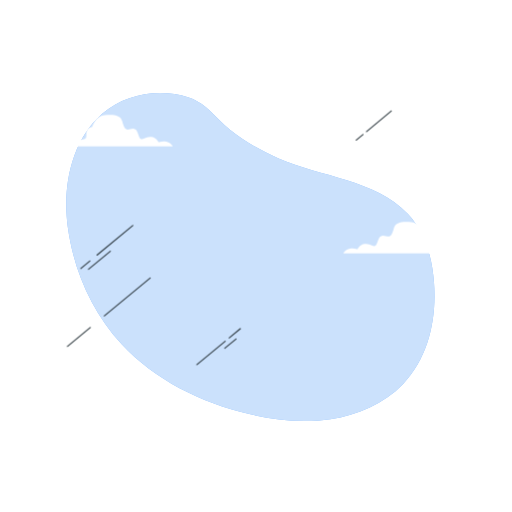
t = 0.00 s
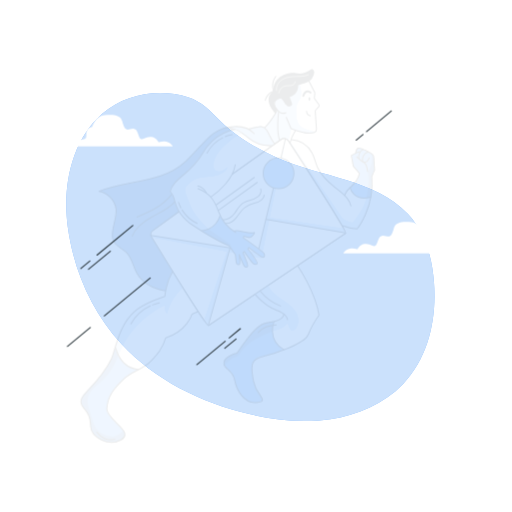
t = 0.13 s
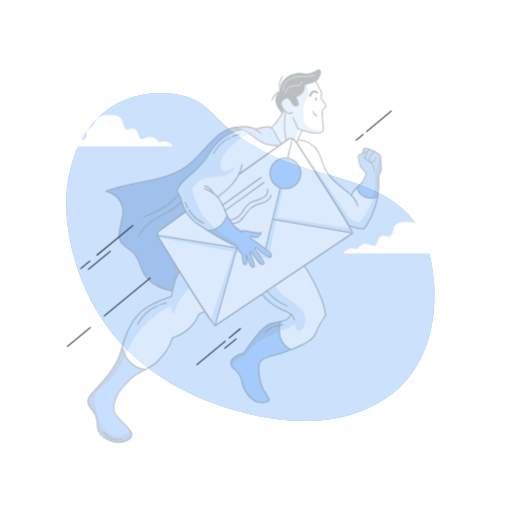
t = 0.25 s
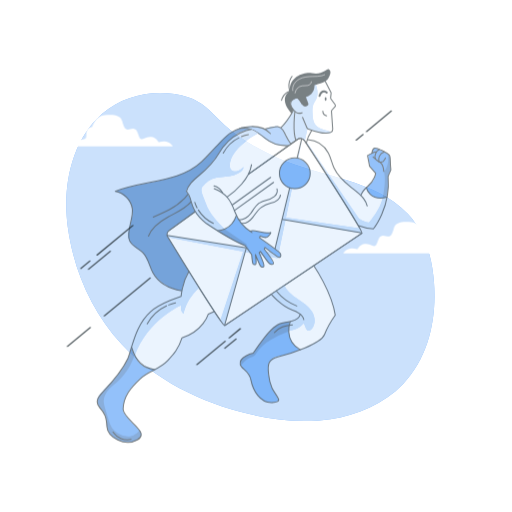
t = 0.38 s
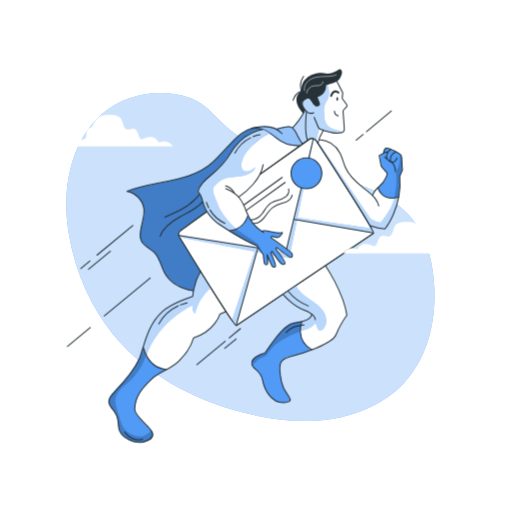
t = 0.50 s

The animated SVG that drew these frames (rendered in a browser with its animation timeline set to each time). Animation: 1 CSS @keyframes rule; one cycle of 0.50 s.

<svg class="animated" id="freepik_stories-envelope" xmlns="http://www.w3.org/2000/svg" viewBox="0 0 500 500" version="1.1" xmlns:xlink="http://www.w3.org/1999/xlink" xmlns:svgjs="http://svgjs.com/svgjs"><style>svg#freepik_stories-envelope:not(.animated) .animable {opacity: 0;}svg#freepik_stories-envelope.animated #freepik--Character--inject-331 {animation: 0.5s 1 forwards ease-in slideLeft;animation-delay: 0s;}            @keyframes slideLeft {                0% {                    opacity: 0;                    transform: translateX(-30px);                }                100% {                    opacity: 1;                    transform: translateX(0);                }            }        </style><g id="freepik--background-simple--inject-331" class="animable" style="transform-origin: 244.528px 251.025px;"><g id="freepik--background-simple--inject-331" class="animable" style="transform-origin: 244.528px 251.025px;"><path d="M214.89,117.92c-9.26-9.23-17.81-18.9-31.3-23.07-28-8.66-61.23-3.39-83.81,16.34C68.5,138.52,61.15,184.38,66.19,221.65c5.72,42.23,23.31,83,52.65,114.57,32.08,34.54,77.07,57,124.64,68.18,25.69,6,52.66,9,79.16,5s52.57-15.26,70.85-34.26c25.4-26.37,32.93-64.2,30.35-99.1-1.81-24.46-8.57-49.45-25.69-67.37-31.92-33.4-84.51-35.9-126.06-54-17-7.41-33.23-16.52-47.5-27.91A120.34,120.34,0,0,1,214.89,117.92Z" style="fill: #519BF7; transform-origin: 244.528px 251.025px;" id="eluvcg0o54d" class="animable"></path><g id="elqs4xtrhbss"><path d="M214.89,117.92c-9.26-9.23-17.81-18.9-31.3-23.07-28-8.66-61.23-3.39-83.81,16.34C68.5,138.52,61.15,184.38,66.19,221.65c5.72,42.23,23.31,83,52.65,114.57,32.08,34.54,77.07,57,124.64,68.18,25.69,6,52.66,9,79.16,5s52.57-15.26,70.85-34.26c25.4-26.37,32.93-64.2,30.35-99.1-1.81-24.46-8.57-49.45-25.69-67.37-31.92-33.4-84.51-35.9-126.06-54-17-7.41-33.23-16.52-47.5-27.91A120.34,120.34,0,0,1,214.89,117.92Z" style="fill: rgb(255, 255, 255); opacity: 0.7; transform-origin: 244.528px 251.025px;" class="animable" id="elf12peqrz2m"></path></g></g></g><g id="freepik--Character--inject-331" class="animable animator-active" style="transform-origin: 249.547px 249.775px;"><g id="freepik--character--inject-331" class="animable" style="transform-origin: 249.547px 249.775px;"><path d="M390.51,172.3l2.72-5.84s0-.17,0-.46h0s-.33-9.81-.76-12.85c-.32-2.28-1.3-2.6-1.78-2.61a8.61,8.61,0,0,0-2.24-1.36,59.11,59.11,0,0,0-6.88-3.59c-2.35-1.22-4.35-1.92-5.19-.59a12.38,12.38,0,0,0-.93,1.76c-.07.17-.13.33-.19.5l0,.1a10,10,0,0,0-.38,1.5l-3.4,2.47-1,.52,2,10.45,5.9,6.88s0,.28-.12.72a20.53,20.53,0,0,1-4.46,8.86,29,29,0,0,0-2.35,2.5c-.26.25-.51.5-.79.74-4.27,3.73-5.91,6.59-6.62,8.75l0,.14a92.66,92.66,0,0,0-9.44-7.85c-.72-.56-7.38-6.38-12.12-10.89l-3.63-5.94c1.17,2.15-.93-1.81-1.12-2.22-2.12-4.72-3-9.93-5.46-14.51-3.66-7-12.19-12.31-20.53-13.4l4-9-3.92-1.57a1.45,1.45,0,0,0,.38.22c.88.32,2.59.94,4.66,1.6,13.8,5.28,17.66,2,18,1.74a3.18,3.18,0,0,0,1.56-3l-1.2-17.41a1.56,1.56,0,0,1,.42-1.18l3-3.31a1.6,1.6,0,0,0,.12-2l-4.09-5.75a1.57,1.57,0,0,1-.29-1.09l.46-4.32a1.49,1.49,0,0,0-.17-.9l-5.61-10.83a7.64,7.64,0,0,0,2.77-2.39c3.07-5,3-8.09.85-9.26s-6.26,6-16.6,3.74C310.9,70.31,300,80.51,296,88.57l4.25-9.79c-4.29,5.66-6.68,7.39-5.79,10-.09.06-.25.16-.45.31-3.69,2.93-4,5.87-4,5.87-1,3.5.38,8.74,6.29,15.58l-10.47,14a6.51,6.51,0,0,0-2.64-1c-4.29-.7-10.55,1.52-12.45,2.25-1.08-.28-2.12-.53-3.11-.74a28,28,0,0,0-9-1.56,31.12,31.12,0,0,0-9.54.49,33.94,33.94,0,0,0-5.27,1.93,26.21,26.21,0,0,0-4.46,2.24,34,34,0,0,0-4.24,2.74,56.12,56.12,0,0,0-11,10.2L220.84,145q-1.8,1.89-3.57,3.8A164.69,164.69,0,0,1,200.2,164a81.59,81.59,0,0,1-18.54,8.35c-4.5,1.44-9.21,2.68-13.91,3.8-5,1.08-10.1,2-15.19,3-2.6.44-5.25,1-7.82,1.62-2.79.61-5.57,1.27-8.33,2a59.77,59.77,0,0,0-9.63,2.95c-.9.32-1.8.66-2.69,1,.62.13,1.23.28,1.83.46a31.37,31.37,0,0,1,9.48,6.13,24.4,24.4,0,0,1,5.49,13.27c-.08,4.3-1.51,9.21-2.61,14-1.54,5.13-2.79,9.59-.78,13.51a10.52,10.52,0,0,0,2,3.27,19.78,19.78,0,0,0,4.06,3.71c2.79,2.18,6,4.32,8.48,6.86a59.84,59.84,0,0,1,4.72,9,37.79,37.79,0,0,0,2.54,6.24c.44,1,.9,2,1.42,2.95a10.93,10.93,0,0,0,.94,1.58,32.67,32.67,0,0,0,12.41,11.28,32.16,32.16,0,0,0,15.08,4.9h0a52.52,52.52,0,0,0-.77,5.45A60,60,0,0,0,178,293.3c-6.35,2.65-14.16,6.46-19.13,10.88A49.39,49.39,0,0,0,149,316.4,74.47,74.47,0,0,0,141.81,333c-.76,2.29-1.45,4.56-2.12,6.76l-.06-.14c0,.26-.09.52-.13.78-.82,2.73-1.61,5.36-2.43,7.8-3.26,7.53-8.66,15-11.3,18.94h0c-1.38,1.77-2.82,3.5-4.3,5.21-3.2,3.53-7.25,7.67-10.36,11.32a29.06,29.06,0,0,0-2.74,3.44,16,16,0,0,0-1.71,2.84c-2.37,5.52,2.86,9.36,6.55,14.07,0,0,.06.1.1.15a23.62,23.62,0,0,1,2.22,7.82,27.94,27.94,0,0,0,.67,7.31,12.36,12.36,0,0,0,3.14,5,22,22,0,0,0,6.38,5,28.11,28.11,0,0,0,3.73,1.9c3.74,1.49,16.09,1.4,18.85-3.39a9.73,9.73,0,0,0,.46-.91,4.29,4.29,0,0,0,.59-1.92,5.64,5.64,0,0,0-1.86-5c-.08.1.34.36.26.47-4.38-6.54-16.13-14.12-16-20.77.19-12.65,7.85-21.39,16.59-29.58,8.5-8,18.89-9.34,26.79-17.76,5.1-5.43,10.68-11,14.14-22.34,20.59-6.28,25.71-23.22,25.71-23.22,2.12-.86,3.86-1.69,5.82-2.56,5.64,8.53,9.68,14.15,10.27,13.78l45.36-30.51c1,1.19,10,11.8,18.67,14.63l.25.09,9.11,4.57c-1.56,5.54-9.24,7.13-9.24,7.13l0,.09-.69.14c-1.62-.06-10.67,0-18.49,8.47-3.71,3.6-8.6,10.13-12.24,15.22-3,4.18-5.06,7.21-5.06,7.21a31.21,31.21,0,0,0-4,1.24c-8.43,3.05-9.16,6.66-8.68,8.74a6,6,0,0,0,.11,1A6.36,6.36,0,0,0,248,359a17.55,17.55,0,0,0,2.94,2.74,19.86,19.86,0,0,1,3.95,4.79,54,54,0,0,1,2.39,8.34c1.29,5.51,7.77,17.76,16.78,18.29a19.67,19.67,0,0,0,6.45-.48c1.48-.28,2.93-.78,3.08-2a1.87,1.87,0,0,0,.12-.31s-.06-.09-.15-.26a3.43,3.43,0,0,0-.28-.86,58.3,58.3,0,0,0-4.1-6.63,52.54,52.54,0,0,1-5.13-15.13c-.05-.34-.09-.67-.13-1-.18-1.53-.42-3.23-.53-4.94,0-.18,0-.36,0-.53a15.87,15.87,0,0,1,1.46-7.52c1.71-2.76,4.85-4.25,7.94-5,2.17-.52,4.87-1.25,7.87-2.14a75.32,75.32,0,0,0,10.86-3.55c12.08-4.34,24.61-10.23,26.85-16,3.55-9.13,10.53-19,10.53-19C335.41,285,318,259.56,318,259.56l46.9-31.74c.42-.26-1.26-3.56-4.27-8.76l.82,1.3v0h0c3.08,1.76,8.69,2.55,12,2.88l.73.07a10.14,10.14,0,0,0,1.56.06c3.58-3.16,6.77-9.14,8.91-15a77.48,77.48,0,0,0,5.63-21.7,48,48,0,0,0,.39-10.65C390.68,174.8,390.62,173.56,390.51,172.3Zm-95.38-59.7c.38-.62.74-1.19,1.06-1.72l0,0,.11-.26c1.07-1.76,1.7-2.91,1.7-2.91l-.4-.09.13-.3.27.39A25.28,25.28,0,0,1,295.13,112.6Z" style="fill: rgb(255, 255, 255); transform-origin: 249.648px 249.775px;" id="elui0xd2lhxsd" class="animable"></path><path d="M369.23,184s3.7,12.27,19.41,8.84c0,0,3.23-8,1.52-20.18l2.87-6.18s-.85-9.67-.71-11.11.17-4.44-4.35-6.29-10.23-6.59-11.82-4.06-1.39,3.75-1.39,3.75l-4,2.94,1.5,10.6,5.91,6.89s-.78,6.26-3.93,9A26.49,26.49,0,0,0,369.23,184Z" style="fill: #519BF7; transform-origin: 381.13px 168.869px;" id="elczbujyah6rj" class="animable"></path><g id="eleawptz7dqcs"><path d="M385,193.56s3.76-16.31,1.3-25.9c0,0,5.51-5.1,3.93-17.11,0,0,1.61-.45,2,2.59S393,166,393,166l-2.68,6.18s-.2,14.1-1.08,19.68C389.23,191.86,389,193.09,385,193.56Z" style="opacity: 0.2; transform-origin: 389px 172.043px;" class="animable" id="elppdmmcqtg3"></path></g><path d="M310.82,138.91l50.62,74s3,3.07,10.29,4.45c0,0,10.78-12,13.24-23.79l4-.8s-4.64,23.28-13,30.72c0,0-10.09-.51-14.59-3.1l-50.93-80.59Z" style="fill: #519BF7; transform-origin: 349.71px 181.2px;" id="elpqfqplzlm7h" class="animable"></path><g id="elczfeyqil7u"><path d="M310.82,138.91l50.62,74s3,3.07,10.29,4.45c0,0,10.78-12,13.24-23.79l4-.8s-4.64,23.28-13,30.72c0,0-10.09-.51-14.59-3.1l-50.93-80.59Z" style="fill: rgb(255, 255, 255); opacity: 0.6; transform-origin: 349.71px 181.2px;" class="animable" id="elomjbysd11qs"></path></g><path d="M311.73,136.33A24.91,24.91,0,0,1,332,149.47c2.4,4.58,3.33,9.79,5.46,14.51,3.52,7.81,10.1,13.8,16.87,19.06,4.26,3.3,8.73,6.47,12,10.76a20.79,20.79,0,0,1,3.59,7.27" style="fill: none; stroke: rgb(38, 50, 56); stroke-linecap: round; stroke-linejoin: round; transform-origin: 340.825px 168.7px;" id="els7iifkrrg9" class="animable"></path><path d="M363.78,190.74c.72-2.16,2.35-5,6.62-8.74,7.16-6.25,7.73-12.82,7.73-12.82l-5.91-6.89-2-10.44,4.32-2.22s.25-3.78,2.4-4.94,12.3,4.88,14.53,6.6c1.44,1.12.58,6.58,1.54,14.71-1.55,3.51-2.68,6.18-2.68,6.18,2.59,30.86-14.42,51.3-14.42,51.3a48.32,48.32,0,0,1-14.6-3.1" style="fill: none; stroke: rgb(38, 50, 56); stroke-linecap: round; stroke-linejoin: round; transform-origin: 377.16px 184.012px;" id="elozi11ze03j" class="animable"></path><path d="M375.64,153.2l3.12,2.8a9.33,9.33,0,0,0,1.45,1.14,5.45,5.45,0,0,0,2.67,1.1,6,6,0,0,0,2.38-.37c.69-.3,2.21-3,2.41-3.68" style="fill: none; stroke: rgb(38, 50, 56); stroke-linecap: round; stroke-linejoin: round; transform-origin: 381.655px 155.723px;" id="elvprsvouzmng" class="animable"></path><path d="M369.08,183.29s3.21,13.73,20.19,9.24" style="fill: none; stroke: rgb(38, 50, 56); stroke-linecap: round; stroke-linejoin: round; transform-origin: 379.175px 188.361px;" id="eluit32ded3yd" class="animable"></path><path d="M381.84,145.93a6.27,6.27,0,0,0-3.68,3.82,6.84,6.84,0,0,0-.12,5.55" style="fill: none; stroke: rgb(38, 50, 56); stroke-linecap: round; stroke-linejoin: round; transform-origin: 379.675px 150.615px;" id="elm4bcbqc9sxk" class="animable"></path><path d="M386.58,148.24a7.6,7.6,0,0,0-4.8,4.32,7.86,7.86,0,0,0-.43,5.15" style="fill: none; stroke: rgb(38, 50, 56); stroke-linecap: round; stroke-linejoin: round; transform-origin: 383.841px 152.975px;" id="eluke4lii298" class="animable"></path><path d="M380.68,157.46a12.79,12.79,0,0,1,3,2.26c1.84,2.05,2.19,5,2.46,7.72" style="fill: none; stroke: rgb(38, 50, 56); stroke-linecap: round; stroke-linejoin: round; transform-origin: 383.41px 162.45px;" id="el9x65hllaik8" class="animable"></path><path d="M374.52,149.63s3.25-2,3.8-.92" style="fill: none; stroke: rgb(38, 50, 56); stroke-linecap: round; stroke-linejoin: round; transform-origin: 376.42px 149.01px;" id="elitk3fcltasd" class="animable"></path><path d="M161.81,361.31s-19.13-4.95-21.92-21.48a91.47,91.47,0,0,1-11.08,22.69c-7.47,10.75-22.28,23.08-22.34,27.39s.83,6.95,4.71,10.57,4.3,13.18,4.45,15.43a16.79,16.79,0,0,0,7.13,11.73c5.56,4,14.53,5.65,21.13,2.94s6.11-7.77,3.9-10.24-15.51-14.67-16-18.8.94-12.54,5.35-19.22S152.4,365.41,161.81,361.31Z" style="fill: #519BF7; transform-origin: 134.139px 385.871px;" id="elthq2rmjlc3" class="animable"></path><path d="M315.69,127.27s-4.09,6.69-5.32,12.52" style="fill: none; stroke: rgb(38, 50, 56); stroke-linecap: round; stroke-linejoin: round; transform-origin: 313.03px 133.53px;" id="elec330kikr87" class="animable"></path><path d="M319.56,82.22c1.44,4.11,2.59,8.64,1.17,12.75-.87,2.53-2.64,4.66-3.54,7.17-1,2.73-.87,5.73-.75,8.63.17,3.92.44,8.12,2.86,11.2,3.53,4.5,10.08,4.85,15.36,7.07,0,0-3.55,3.85-18.11-1.74l-5-1.81-2.65,12.12s-1.56-2.62-4-2.22-8.92,5.23-8.92,5.23-3.72-3.68-4.55-6.16-3.1-8.42-5.74-9.79c0,0,11-13.32,12.22-16.93,0,0-6.24-8.22.92-11.45s11.09,5,11.09,5L307.4,90.62,317,82.5Z" style="fill: #519BF7; transform-origin: 310.175px 111.42px;" id="elwsf5q7glo8" class="animable"></path><g id="elws85new92dq"><path d="M319.56,82.22c1.44,4.11,2.59,8.64,1.17,12.75-.87,2.53-2.64,4.66-3.54,7.17-1,2.73-.87,5.73-.75,8.63.17,3.92.44,8.12,2.86,11.2,3.53,4.5,10.08,4.85,15.36,7.07,0,0-3.55,3.85-18.11-1.74l-5-1.81-2.65,12.12s-1.56-2.62-4-2.22-8.92,5.23-8.92,5.23-3.72-3.68-4.55-6.16-3.1-8.42-5.74-9.79c0,0,11-13.32,12.22-16.93,0,0-6.24-8.22.92-11.45s11.09,5,11.09,5L307.4,90.62,317,82.5Z" style="fill: rgb(255, 255, 255); opacity: 0.6; transform-origin: 310.175px 111.42px;" class="animable" id="elymht0v4k5i"></path></g><path d="M328.59,78.81l5.88,11.36a1.52,1.52,0,0,1,.17.89l-.46,4.33a1.59,1.59,0,0,0,.28,1.08l4.1,5.76a1.58,1.58,0,0,1-.13,2l-3,3.3a1.6,1.6,0,0,0-.41,1.18l1.2,17.41a3.17,3.17,0,0,1-2,3.17,14.15,14.15,0,0,1-4.49.75c-5.23.18-15.13-3.34-17.73-4.3a1.57,1.57,0,0,1-.91-.86l-4.33-10.24" style="fill: none; stroke: rgb(38, 50, 56); stroke-linecap: round; stroke-linejoin: round; transform-origin: 322.808px 104.428px;" id="elwtj2nou5aqq" class="animable"></path><path d="M306.26,101.54s-3-6.72-5.57-6-5.64,3-5.57,6.06,4.77,8.38,6.77,8.85a9.35,9.35,0,0,0,4.41-.34" style="fill: none; stroke: rgb(38, 50, 56); stroke-linecap: round; stroke-linejoin: round; transform-origin: 300.709px 103.029px;" id="elki3ktbo38zk" class="animable"></path><path d="M330.18,96.65c0,1-.41,1.8-.89,1.79s-.86-.82-.84-1.81.41-1.8.89-1.79S330.2,95.66,330.18,96.65Z" style="fill: rgb(38, 50, 56); transform-origin: 329.315px 96.64px;" id="elkvun6q34ya9" class="animable"></path><path d="M326.58,108.54a4.65,4.65,0,0,0,3.69,4.52" style="fill: none; stroke: rgb(38, 50, 56); stroke-linecap: round; stroke-linejoin: round; transform-origin: 328.425px 110.8px;" id="el6p50ba8iwpp" class="animable"></path><path d="M330.42,90.36s-4.47-3.89-7.08,3.27" style="fill: none; stroke: rgb(38, 50, 56); stroke-linecap: round; stroke-linejoin: round; stroke-width: 2px; transform-origin: 326.88px 91.4676px;" id="eli1v7kpshr1a" class="animable"></path><path d="M297.06,107.57l.78.17s-6.09,11.07-12.22,16.93" style="fill: none; stroke: rgb(38, 50, 56); stroke-linecap: round; stroke-linejoin: round; transform-origin: 291.73px 116.12px;" id="elf68o0bfa9aj" class="animable"></path><path d="M299.28,109s-2.5,19.1,1,27.9" style="fill: none; stroke: rgb(38, 50, 56); stroke-linecap: round; stroke-linejoin: round; transform-origin: 299.347px 122.95px;" id="el09n4h6yjqq4v" class="animable"></path><path d="M294.85,90.29s-4.12-8.08,1.66-15.69" style="fill: none; stroke: rgb(38, 50, 56); stroke-linecap: round; stroke-linejoin: round; transform-origin: 294.968px 82.445px;" id="ely1hfn6mffn" class="animable"></path><path d="M296.44,88.9c-7.85-.43-10.19,9-10.19,9" style="fill: none; stroke: rgb(38, 50, 56); stroke-linecap: round; stroke-linejoin: round; transform-origin: 291.345px 93.3929px;" id="elaz3d2fqkxh" class="animable"></path><path d="M332.48,67.69c-2.12-1.18-6.26,6-16.6,3.74-6.59-1.42-22.43,2.93-21.51,17.35,0,0-12.09,7,1.66,22.13l1.77-4.11s-5.73-6.14-.78-9.25c4.38-2.74,4.94-2.41,9.11,4.22,0,0,1.4,2.9,4.12,2.08s2.6-1.95,1.5-4.68c-.41-1-1.09-2.7-1.65-4.56,2.48-.71,8.44-3.27,8.36-11.49V83c5.27-1.46,11.35-3.18,13.17-6.1C334.7,72,334.6,68.86,332.48,67.69Z" style="fill: rgb(38, 50, 56); transform-origin: 311.734px 89.234px;" id="elnl3y6teyqxp" class="animable"></path><path d="M297.18,88.4c-.76-4.49,2.33-8.94,6.32-11.12s8.71-2.54,13.26-2.62a39,39,0,0,0,8.65-.7,14.22,14.22,0,0,0,2.89-1" style="fill: none; stroke: rgb(255, 255, 255); stroke-linecap: round; stroke-linejoin: round; stroke-width: 0.5px; transform-origin: 312.682px 80.68px;" id="elk4fflja4s7" class="animable"></path><path d="M299.42,90.82a8.67,8.67,0,0,1,6.93-7c1.81-.3,3.69,0,5.49-.38s3.64-1.76,3.56-3.6" style="fill: none; stroke: rgb(255, 255, 255); stroke-linecap: round; stroke-linejoin: round; stroke-width: 0.5px; transform-origin: 307.411px 85.33px;" id="eln6jkl3c82q" class="animable"></path><path d="M253.93,170.2l47.88-34.09a4.89,4.89,0,0,1,7.05,1.5s58.13,88.81,55.88,90.21L230.85,317.89c-2.29,1.44-55.68-86.24-55.68-86.24a4.91,4.91,0,0,1,1.31-6.6l25.36-18.37" style="fill: none; stroke: rgb(38, 50, 56); stroke-linecap: round; stroke-linejoin: round; transform-origin: 269.613px 226.555px;" id="el64pvtxmurha" class="animable"></path><path d="M288.93,278.4c2.38,5.79,7.59,9.86,12.75,13.4s10.64,7,14.07,12.22,4.13,12.88-.24,17.35a3.82,3.82,0,0,1-3.27,1.41c-2.84-.56-2.34-5.2-4.65-6.94-3.49,4.94-10.7,6.84-14.74,7.41l2.15-9.44s5.29-.59,9.25-6.25c0,0-.16-2.54-9.37-5.54s-18.77-14.75-18.77-14.75Z" style="fill: #519BF7; transform-origin: 297.334px 300.825px;" id="eliph2n79557b" class="animable"></path><g id="el2q3n58th4c4"><path d="M288.93,278.4c2.38,5.79,7.59,9.86,12.75,13.4s10.64,7,14.07,12.22,4.13,12.88-.24,17.35a3.82,3.82,0,0,1-3.27,1.41c-2.84-.56-2.34-5.2-4.65-6.94-3.49,4.94-10.7,6.84-14.74,7.41l2.15-9.44s5.29-.59,9.25-6.25c0,0-.16-2.54-9.37-5.54s-18.77-14.75-18.77-14.75Z" style="fill: rgb(255, 255, 255); opacity: 0.6; transform-origin: 297.334px 300.825px;" class="animable" id="elorxwrbkexcm"></path></g><path d="M304.09,341.45s-14.75-7.68-9.55-27.4c0,0-10.12-.91-18.74,8.46s-17.3,22.43-17.3,22.43-12.76,3.86-12.63,8.76,3.81,7.12,6.33,9.12,3.62,6.52,4.91,12,7.77,17.76,16.78,18.29,9.64-2.79,9.64-2.79-1.91-3.37-4.39-7.52-5.86-14-5.94-21.85,3.11-11.32,8.62-12.61S297.37,345.07,304.09,341.45Z" style="fill: #519BF7; transform-origin: 274.98px 353.597px;" id="el96iuwjsj6z" class="animable"></path><path d="M276.64,287.61c-1.55-1.56,9.1,11.22,20.31,15.15,11,3.87,11,9.36,11,9.36" style="fill: none; stroke: rgb(38, 50, 56); stroke-linecap: round; stroke-linejoin: round; transform-origin: 292.22px 299.799px;" id="el7i21mp5vi9b" class="animable"></path><path d="M317.84,259.56s17.37,25.42,20.87,48.23c0,0-7,9.88-10.54,19S295,345.46,282.6,348.47c-3.36.81-6.8,2.48-8.37,5.73-1.75,3.62-.93,8.42-.49,12.26a42.7,42.7,0,0,0,3.13,12.32c1.66,3.75,4.5,6.78,6.24,10.44,1.42,3-2.24,3.4-4.48,3.7C264.86,394.79,258,379.75,256.35,371s-9.55-10.82-10.41-15.09c-1.59-7.88,12.56-11,12.56-11-.27.57,10.51-15.84,17.3-22.43,2.62-2.56,5.46-5.06,9-6.42s7.59-1.5,11.35-2.45,7.6-3.2,8.37-6.76" style="fill: none; stroke: rgb(38, 50, 56); stroke-linecap: round; stroke-linejoin: round; transform-origin: 292.263px 326.32px;" id="eld2uj30xsmwa" class="animable"></path><path d="M294.73,314.17s-7.08,17.93,9.79,27.39" style="fill: none; stroke: rgb(38, 50, 56); stroke-linecap: round; stroke-linejoin: round; transform-origin: 298.888px 327.865px;" id="el0uowqz9r64r" class="animable"></path><path d="M281.28,284.31a48.19,48.19,0,0,0,19.87,14.52" style="fill: none; stroke: rgb(38, 50, 56); stroke-linecap: round; stroke-linejoin: round; transform-origin: 291.215px 291.57px;" id="elx611omvurgl" class="animable"></path><path d="M296.91,317.16a34.82,34.82,0,0,0-9.64,2,18.74,18.74,0,0,0-8,5.62" style="fill: none; stroke: rgb(38, 50, 56); stroke-linecap: round; stroke-linejoin: round; transform-origin: 288.09px 320.97px;" id="eln9xwhzngqw" class="animable"></path><g id="elazl71knektn"><path d="M293.17,323.63a118,118,0,0,0-17.55,8.25A42.46,42.46,0,0,0,261.57,345a11.4,11.4,0,0,1-1.41,1.95c-1.33,1.33-3.29,1.73-5.05,2.4-3.88,1.48-8.58,7.63-8.5,7.24,0,0-5.76-7,11.89-11.69,0,0,9.06-13.23,15.14-19.92s9.51-9.78,20.59-10.91Z" style="opacity: 0.2; transform-origin: 269.971px 335.339px;" class="animable" id="eli75rme9ox7"></path></g><path d="M294,141.7l1.22-1.09a56.34,56.34,0,0,1-4.34-7.33c-1.32-3-2.75-8.87-7.86-9.7s-13,2.48-13,2.48-11.29-4.26-21.07-2c0,0-13.54,3.29-25,17.11s-20.48,24.17-42.45,31.21-48.71,9.42-56.87,14.43c0,0,15.22,5.17,16.16,17.68s-7.34,22.12-3.45,29.68,11.1,9.16,14.28,13.46,7.12,14.6,8.95,18.63S174.2,282.59,189,284c0,0,2.91-13.4,6.62-19l-20.42-33.37s-2.42-3.73,1.63-7,25-17.93,25-17.93-3.43-6.35-4.1-11.48a14.49,14.49,0,0,0-4.38-8.34s2.37-7.31,7.93-11.6,16.08-14.37,20.68-20.92,14.88-25.76,33.78-28.09a30.46,30.46,0,0,1,10.16,5.9C271.08,136.6,281.09,144.25,294,141.7Z" style="fill: #519BF7; transform-origin: 209.925px 203.699px;" id="el7glr77w2r8" class="animable"></path><g id="elswzte75ybts"><path d="M189,284s-12.6,0-23.33-11.72-8-17.61-12.82-23.24-13.44-9.14-15.51-14.89,2.67-19.88,3.36-24.81-2.5-19.14-16.07-22.55c0,0,15.88-5.84,29.7-7.9s33.24-7.31,42.17-12.53,24.09-20.81,27-24.17,13.68-14.83,22-16.76c6.7-1.55,10.31.84,10.31.84s-16,3.4-24.52,14.08c-6.85,8.54-8.24,15.17-17.43,23.88s-17.29,12.84-20.51,21.84c0,0,3.35,4.88,3.85,7.93s4.7,12.7,4.7,12.7l-25.36,18.37s-4,2.25-1.18,7.23,20.37,33,20.37,33S188.68,279.08,189,284Z" style="opacity: 0.2; transform-origin: 190.22px 204.454px;" class="animable" id="eluq7myruo4d"></path></g><g id="el5e74u7k9ax"><path d="M271,125.94s10.51-3.56,13.85-1.56,10.38,16.82,10.38,16.82l-1.89,1.57s-14.69-1.37-19.95-5.18-12-11.88-24.09-12.77C249.32,124.82,256.1,122,271,125.94Z" style="fill: rgb(255, 255, 255); opacity: 0.38; transform-origin: 272.265px 133.27px;" class="animable" id="el1dawj55095u"></path></g><path d="M247.81,124.72c-13.23,3.83-17.31,10.39-24.37,17.45-5.18,5.18-9.91,10.81-15.28,15.79-22.39,20.74-55.82,17.72-84.27,28.8a20.42,20.42,0,0,1,16.61,16.79c1.58,9.2-6.35,22.66-2.74,31.27,2.36,5.63,9.14,7.81,13.37,12.22,5,5.17,6,12.89,9.41,19.18,5.68,10.36,16.63,15.87,28.43,17.76" style="fill: none; stroke: rgb(38, 50, 56); stroke-linecap: round; stroke-linejoin: round; transform-origin: 185.85px 204.35px;" id="eln99y4r3kjf" class="animable"></path><path d="M195.15,189.52c-1.61,1.64-3.06,3.43-4.64,5.09-7.95,8.32-18.93,12.93-29.57,17.33" style="fill: none; stroke: rgb(38, 50, 56); stroke-linecap: round; stroke-linejoin: round; transform-origin: 178.045px 200.73px;" id="elqd875o3h99g" class="animable"></path><path d="M197.92,197c-5.94,7-14.23,10.35-22.28,14.79s-16.19,10.15-19.33,18.79" style="fill: none; stroke: rgb(38, 50, 56); stroke-linecap: round; stroke-linejoin: round; transform-origin: 177.115px 213.79px;" id="elaczxhn4nnv" class="animable"></path><path d="M275.44,130.5c-10.22-11.76-30-5.09-30-5.09,7.56-1,13.29,0,24.47,9.39,8.73,7.33,19.18,7.68,23.22,7.45" style="fill: none; stroke: rgb(38, 50, 56); stroke-linecap: round; stroke-linejoin: round; transform-origin: 269.285px 132.911px;" id="el4ubb5utqvyc" class="animable"></path><path d="M269.8,126.14a92.56,92.56,0,0,1,10-2.29,10.25,10.25,0,0,1,2.76-.19,7.37,7.37,0,0,1,4.86,3.11,29.4,29.4,0,0,1,2.8,5.22,56,56,0,0,0,5.07,8.57" style="fill: none; stroke: rgb(38, 50, 56); stroke-linecap: round; stroke-linejoin: round; transform-origin: 282.545px 132.099px;" id="elg4dus97m0ul" class="animable"></path><path d="M205.45,281.32s-11.75,9.54-15,25.29a8.8,8.8,0,0,1-2-8.63s-33,14.06-45.85,49.83l-2.77-8s4.44-25.18,20.4-36.38c16.14-11.34,27.91-14,27.91-14s2-17.43,7.52-23.66Z" style="fill: #519BF7; transform-origin: 172.64px 306.79px;" id="el1aa2bgnxrlx" class="animable"></path><g id="elc84se1zsqjf"><path d="M205.45,281.36s-11.75,9.5-15,25.25a8.8,8.8,0,0,1-2-8.63s-33,14.06-45.85,49.83l-2.77-8s4.44-25.18,20.4-36.38c16.14-11.34,27.91-14,27.91-14s2-17.2,7.52-23.43Z" style="fill: rgb(255, 255, 255); opacity: 0.6; transform-origin: 172.64px 306.905px;" class="animable" id="el5bzef4ro5b9"></path></g><path d="M220.62,304.09c-2,.88-3.73,1.72-5.86,2.58,0,0-5.12,16.94-25.71,23.23-3.46,11.32-9,16.91-14.14,22.34-7.9,8.41-18.29,9.8-26.79,17.75-8.75,8.19-16.4,16.93-16.59,29.58-.16,10.08,26.95,22.32,14.25,29.78s-29.46-2.75-30-12.5-2.16-13.38-7-18.66c-5.36-5.89-1.3-11,3.41-15.95,9.7-10.25,18-19.47,24.07-32.35,4.74-13.23,7.77-32.77,22.35-45.71,9.54-8.47,29.57-14.77,29.57-14.77s.91-13,7.49-24.11" style="fill: none; stroke: rgb(38, 50, 56); stroke-linecap: round; stroke-linejoin: round; transform-origin: 163.427px 348.609px;" id="elk1k1om1q4yb" class="animable"></path><path d="M139.73,339c.35-1,3,19.89,22.71,21.84" style="fill: none; stroke: rgb(38, 50, 56); stroke-linecap: round; stroke-linejoin: round; transform-origin: 151.085px 349.903px;" id="el6lt3lqjrwa6" class="animable"></path><path d="M173.92,298.73a40.84,40.84,0,0,0-18.87,17.56" style="fill: none; stroke: rgb(38, 50, 56); stroke-linecap: round; stroke-linejoin: round; transform-origin: 164.485px 307.51px;" id="eltwytxb4me3k" class="animable"></path><path d="M182.71,295.72a42.8,42.8,0,0,0-6.71,2.11" style="fill: none; stroke: rgb(38, 50, 56); stroke-linecap: round; stroke-linejoin: round; transform-origin: 179.355px 296.775px;" id="elf29mymcrep8" class="animable"></path><path d="M121.69,422a16.93,16.93,0,0,0,17.64,7.07" style="fill: none; stroke: rgb(38, 50, 56); stroke-linecap: round; stroke-linejoin: round; transform-origin: 130.51px 425.729px;" id="elawm5aam0wgk" class="animable"></path><g id="elmwwfhfs3qmf"><path d="M142.8,346.87c-3.4,9.49-8.21,18-15.67,24.78-3.16,2.88-6.64,5.44-9.49,8.64s-5.09,7.21-5.09,11.49A24.93,24.93,0,0,0,114,399q1.74,5.61,3.46,11.2a28.35,28.35,0,0,0,3.13,7.51,18.59,18.59,0,0,0,5.83,5.4,19.49,19.49,0,0,0,10.79,3.18c3.8-.14,8.38-3.15,10.58-6.26,0,0,3.06,2.9.3,7.69s-15.1,4.88-18.84,3.39-11.72-6.44-13.25-11.84.69-10.56-3-15.27-8.91-8.56-6.54-14.08,15.44-17.32,19.11-22.81,12.64-17.69,13.86-27.53Z" style="opacity: 0.2; transform-origin: 127.554px 385.77px;" class="animable" id="eliv8g6u1vur"></path></g><polygon points="288.36 212.29 362.38 222.9 364.22 227.57 288.56 214.38 288.36 212.29" style="fill: #519BF7; transform-origin: 326.29px 219.93px;" id="elqag94dw2tgm" class="animable"></polygon><g id="eliggedhs2z3e"><polygon points="288.36 212.29 362.38 222.9 364.22 227.57 288.56 214.38 288.36 212.29" style="fill: rgb(255, 255, 255); opacity: 0.6; transform-origin: 326.29px 219.93px;" class="animable" id="elhq41bila24m"></polygon></g><polygon points="249.95 242.13 226.62 312.49 230.79 317.59 250.9 244.11 249.95 242.13" style="fill: #519BF7; transform-origin: 238.76px 279.86px;" id="el582pqjsml4q" class="animable"></polygon><g id="elqp9fq4gm1m"><polygon points="249.95 242.13 226.62 312.49 230.79 317.59 250.9 244.11 249.95 242.13" style="fill: rgb(255, 255, 255); opacity: 0.6; transform-origin: 238.76px 279.86px;" class="animable" id="el8yrljx30o7t"></polygon></g><polygon points="306.39 135.72 282.33 252.15 175.17 231.65 174.69 229.85 279 246.8 306.39 135.72" style="fill: #519BF7; transform-origin: 240.54px 193.935px;" id="eldz4o8hiba7s" class="animable"></polygon><g id="el20qrbzfllvv"><polygon points="306.39 135.72 282.33 252.15 175.17 231.65 174.69 229.85 279 246.8 306.39 135.72" style="fill: rgb(255, 255, 255); opacity: 0.6; transform-origin: 240.54px 193.935px;" class="animable" id="el76rxr00f2h"></polygon></g><g id="el7rz6styecqw"><circle cx="299.27" cy="169.39" r="15.06" style="fill: #519BF7; transform-origin: 299.27px 169.39px; transform: rotate(-23.7deg);" class="animable" id="el4humzwgnqow"></circle></g><line x1="301.46" y1="154.23" x2="305.95" y2="135.56" style="fill: none; stroke: rgb(38, 50, 56); stroke-linecap: round; stroke-linejoin: round; transform-origin: 303.705px 144.895px;" id="elk71zas99yk" class="animable"></line><line x1="230.72" y1="317.4" x2="251.81" y2="242.1" style="fill: none; stroke: rgb(38, 50, 56); stroke-linecap: round; stroke-linejoin: round; transform-origin: 241.265px 279.75px;" id="el89gk3v1iuo4" class="animable"></line><line x1="286.93" y1="214.3" x2="364.5" y2="227.46" style="fill: none; stroke: rgb(38, 50, 56); stroke-linecap: round; stroke-linejoin: round; transform-origin: 325.715px 220.88px;" id="elu6j9aotnre" class="animable"></line><line x1="238.29" y1="200.08" x2="275.62" y2="173.23" style="fill: none; stroke: rgb(38, 50, 56); stroke-linecap: round; stroke-linejoin: round; transform-origin: 256.955px 186.655px;" id="el4k1jjn62f8v" class="animable"></line><line x1="240.28" y1="205.59" x2="278.48" y2="178.08" style="fill: none; stroke: rgb(38, 50, 56); stroke-linecap: round; stroke-linejoin: round; transform-origin: 259.38px 191.835px;" id="elfnkwx7cz108" class="animable"></line><path d="M244.59,214.58c4.28.34,9.2-2.69,11.64-6.17s4.38-7.5,7.9-9.94a26.75,26.75,0,0,1,7.65-3.13,20.11,20.11,0,0,0,7.45-3.53c2.09-1.81,3.42-4.72,2.58-7.33" style="fill: none; stroke: rgb(38, 50, 56); stroke-linecap: round; stroke-linejoin: round; transform-origin: 263.328px 199.543px;" id="elm0wakcvbm9" class="animable"></path><path d="M247.17,218.12c4.28.66,8.21-2.33,10.89-5.7s4.76-7.31,8.27-9.83a23.54,23.54,0,0,1,9.25-4.3c5.67-1,9.45-4.47,9.64-7.86" style="fill: none; stroke: rgb(38, 50, 56); stroke-linecap: round; stroke-linejoin: round; transform-origin: 266.195px 204.321px;" id="el1b9o385a1cx" class="animable"></path><circle cx="299.2" cy="169.22" r="15.02" style="fill: none; stroke: rgb(38, 50, 56); stroke-linecap: round; stroke-linejoin: round; transform-origin: 299.2px 169.22px;" id="el2k3440r2i7r" class="animable"></circle><path d="M253.93,170.2l47.88-34.09a4.89,4.89,0,0,1,7.05,1.5s58.13,88.81,55.88,90.21L230.85,317.89c-2.29,1.44-55.68-86.24-55.68-86.24a4.91,4.91,0,0,1,1.31-6.6l25.36-18.37" style="fill: none; stroke: rgb(38, 50, 56); stroke-linecap: round; stroke-linejoin: round; transform-origin: 269.613px 226.555px;" id="ele5i0uneh5j6" class="animable"></path><line x1="279.86" y1="242.94" x2="294.18" y2="183.6" style="fill: none; stroke: rgb(38, 50, 56); stroke-linecap: round; stroke-linejoin: round; transform-origin: 287.02px 213.27px;" id="elamw04l9q3r" class="animable"></line><line x1="174.42" y1="229.86" x2="252.03" y2="242.05" style="fill: none; stroke: rgb(38, 50, 56); stroke-linecap: round; stroke-linejoin: round; transform-origin: 213.225px 235.955px;" id="elxiwn4cpn97" class="animable"></line><path d="M223.88,225.16s12.07,1.47,18-14.08c0,0,7,10.35,12.73,14.22,0,0,2.44-.64,7.81.65a61.81,61.81,0,0,0,12.83,1.17s-1.33,4.67-4.29,4.76a12.14,12.14,0,0,1-5.54-1.32l-.66,1.63,19.85,14.86a3.07,3.07,0,0,1-.55,4.33l-14-9.7-.66,1.64s8.38,11.18,8.62,12.94-.16,1.88-1.51,2-3.34-1.94-3.34-1.94l-7.49-10.77-1.3,1.19s5.36,11,4.67,13.33-3.75-.91-3.75-.91l-4.16-9.77s1.63,7.71-.81,8.75-2.62-2.06-3.27-9.42l-6.48-8.85S231.64,231.27,223.88,225.16Z" style="fill: #519BF7; transform-origin: 254.572px 235.996px;" id="elv0rtih8cjdt" class="animable"></path><g id="el6oem8bvx3wa"><polygon points="230.68 223.78 251.74 238.26 257.01 248.72 251.45 240.74 223.78 226.13 230.68 223.78" style="opacity: 0.2; transform-origin: 240.395px 236.25px;" class="animable" id="elnh75k4al7af"></polygon></g><path d="M263.05,130.18c-9.17,5-10.46,6.53-15.25,10.73-6,5.26-11.53,12-12.13,19.92a7,7,0,0,0,.63,4c1.26,2.25,4.34,2.93,6.82,2.22s4.5-2.47,6.43-4.18c-.53.47-.84,2.07-1.29,2.74a10.58,10.58,0,0,1-2.11,2.32,17,17,0,0,1-6.24,3c-5.49,1.57-11.52,1.47-17.2,2.6-6,1.19-10.09,4.29-13.94,8.92-2.73,3.28,2,11.75,3.37,15.79,3.18,9.68,11.3,18.37,18.54,25.53l-6.8,1.38s-18.35-9.71-22-18.48-5.71-16.21-8.87-20.33c0,0,2.67-6.29,14.41-16.62s17.81-20.51,22.36-26.7c6.14-8.37,20.3-16.26,26-16.78C255.73,126.22,258.17,126.63,263.05,130.18Z" style="fill: #519BF7; transform-origin: 228.03px 175.695px;" id="elsjsk764zj9n" class="animable"></path><g id="eldf1e7u0q0j"><path d="M263.19,130.11c-9.18,5-10.6,6.6-15.39,10.8-6,5.26-11.53,12-12.13,19.92a7,7,0,0,0,.63,4c1.26,2.25,4.34,2.93,6.82,2.22s4.5-2.47,6.43-4.18c-.53.47-.84,2.07-1.29,2.74a10.58,10.58,0,0,1-2.11,2.32,17,17,0,0,1-6.24,3c-5.49,1.57-11.52,1.47-17.2,2.6-6,1.19-10.09,4.29-13.94,8.92-2.73,3.28,2,11.75,3.37,15.79,3.18,9.68,11.3,18.37,18.54,25.53l-6.8,1.38s-18.35-9.71-22-18.48-5.71-16.21-8.87-20.33c0,0,2.67-6.29,14.41-16.62s17.81-20.51,22.36-26.7c6.14-8.37,21-16.21,26.7-16.73A45.91,45.91,0,0,1,263.19,130.11Z" style="fill: rgb(255, 255, 255); opacity: 0.6; transform-origin: 228.1px 175.72px;" class="animable" id="el5gsartebtbm"></path></g><path d="M233.13,192.33c8.29-5.65,21.49-17.24,23.8-31.46" style="fill: none; stroke: rgb(38, 50, 56); stroke-linecap: round; stroke-linejoin: round; transform-origin: 245.03px 176.6px;" id="eluva6utyri9t" class="animable"></path><path d="M257.31,227.07a39.5,39.5,0,0,1-16.61-20.2c-4.29-11.64-8.81-18.39-20.24-22.74" style="fill: none; stroke: rgb(38, 50, 56); stroke-linecap: round; stroke-linejoin: round; transform-origin: 238.885px 205.6px;" id="eley22a2zmrtw" class="animable"></path><path d="M205,205.08a34.4,34.4,0,0,0,14.64,13" style="fill: none; stroke: rgb(38, 50, 56); stroke-linecap: round; stroke-linejoin: round; transform-origin: 212.32px 211.58px;" id="elw15s2ks7che" class="animable"></path><path d="M201.49,197.54a32.07,32.07,0,0,0,2.27,5.41" style="fill: none; stroke: rgb(38, 50, 56); stroke-linecap: round; stroke-linejoin: round; transform-origin: 202.625px 200.245px;" id="elb1btjiwxhqa" class="animable"></path><path d="M223.88,225.16s13.28.35,18.24-14.69" style="fill: none; stroke: rgb(38, 50, 56); stroke-linecap: round; stroke-linejoin: round; transform-origin: 233px 217.815px;" id="elepzwnzenasp" class="animable"></path><path d="M247.1,133.39a36.37,36.37,0,0,1,6.8-2" style="fill: none; stroke: rgb(38, 50, 56); stroke-linecap: round; stroke-linejoin: round; transform-origin: 250.5px 132.39px;" id="el5ed5ict47eq" class="animable"></path><path d="M229.31,149.54a35,35,0,0,1,15.37-15" style="fill: none; stroke: rgb(38, 50, 56); stroke-linecap: round; stroke-linejoin: round; transform-origin: 236.995px 142.04px;" id="elt5k4gyx692l" class="animable"></path><path d="M220.3,181.5a13.17,13.17,0,0,1,8.48,6.92" style="fill: none; stroke: rgb(38, 50, 56); stroke-linecap: round; stroke-linejoin: round; transform-origin: 224.54px 184.96px;" id="elwd7e0wyi3he" class="animable"></path><path d="M255.35,225.67c2.64-1.21,6-.23,7.58.28,2.16.67,10.68,1.87,12.29,1.17s-1.41,3.67-3.27,4.53-6.56-1.09-6.56-1.09l-.66,1.63S283.91,245.6,285,247.5s.35,3.74-.94,3.88-14-9.7-14-9.7l-.66,1.64s10,12.81,9,14.15-3.1.8-4.72-.9-8-11-8-11l-1.3,1.19s5.37,12,4.67,13.33-2.38.85-3.36-.4-4.94-11.1-4.94-11.1,1.05,8.28.43,9.19a1.74,1.74,0,0,1-2.8-.08c-.63-1-1.32-9-1.32-9l-6.48-8.85c-13.57-5.36-37.87-21.69-37.87-21.69-12.82-10.31-14-18.7-15.52-24.2a17.46,17.46,0,0,0-3.78-7.12c3.47-13.39,19.47-16.12,31.78-37.37s31.53-23.16,31.53-23.16" style="fill: none; stroke: rgb(38, 50, 56); stroke-linecap: round; stroke-linejoin: round; transform-origin: 239.469px 193.598px;" id="el46tkp8uzkuv" class="animable"></path></g></g><g id="freepik--speed-lines--inject-331" class="animable" style="transform-origin: 223.965px 232.24px;"><g id="freepik--speed-lines--inject-331" class="animable" style="transform-origin: 223.965px 232.24px;"><line x1="88.21" y1="319.71" x2="65.79" y2="338.25" style="fill: none; stroke: rgb(38, 50, 56); stroke-linecap: round; stroke-linejoin: round; transform-origin: 77px 328.98px;" id="eljctunwywc3a" class="animable"></line><line x1="146.71" y1="271.33" x2="101.78" y2="308.48" style="fill: none; stroke: rgb(38, 50, 56); stroke-linecap: round; stroke-linejoin: round; transform-origin: 124.245px 289.905px;" id="elkb3qvmttmdm" class="animable"></line><line x1="87.79" y1="254.83" x2="78.94" y2="262.15" style="fill: none; stroke: rgb(38, 50, 56); stroke-linecap: round; stroke-linejoin: round; transform-origin: 83.365px 258.49px;" id="elg3652o5icab" class="animable"></line><line x1="129.74" y1="220.14" x2="94.73" y2="249.09" style="fill: none; stroke: rgb(38, 50, 56); stroke-linecap: round; stroke-linejoin: round; transform-origin: 112.235px 234.615px;" id="ellcwm0up9pif" class="animable"></line><line x1="107.79" y1="245.31" x2="86.45" y2="262.96" style="fill: none; stroke: rgb(38, 50, 56); stroke-linecap: round; stroke-linejoin: round; transform-origin: 97.12px 254.135px;" id="elf76uy926o6t" class="animable"></line><line x1="219.94" y1="333.13" x2="192.16" y2="356.1" style="fill: none; stroke: rgb(38, 50, 56); stroke-linecap: round; stroke-linejoin: round; transform-origin: 206.05px 344.615px;" id="elymzyzgc1xml" class="animable"></line><line x1="234.79" y1="320.85" x2="223.74" y2="329.98" style="fill: none; stroke: rgb(38, 50, 56); stroke-linecap: round; stroke-linejoin: round; transform-origin: 229.265px 325.415px;" id="elnp0wxi72oo" class="animable"></line><line x1="230.56" y1="330.92" x2="219.51" y2="340.06" style="fill: none; stroke: rgb(38, 50, 56); stroke-linecap: round; stroke-linejoin: round; transform-origin: 225.035px 335.49px;" id="elzq09bglacg" class="animable"></line><line x1="354.56" y1="131.19" x2="347.76" y2="136.81" style="fill: none; stroke: rgb(38, 50, 56); stroke-linecap: round; stroke-linejoin: round; transform-origin: 351.16px 134px;" id="elflmadmyflpw" class="animable"></line><line x1="382.14" y1="108.38" x2="357.8" y2="128.51" style="fill: none; stroke: rgb(38, 50, 56); stroke-linecap: round; stroke-linejoin: round; transform-origin: 369.97px 118.445px;" id="elq68oqftxith" class="animable"></line></g></g><g id="freepik--Clouds--inject-331" class="animable" style="transform-origin: 251.99px 179.723px;"><g id="freepik--clouds--inject-331" class="animable" style="transform-origin: 251.99px 179.723px;"><path d="M335.23,247.26h96.48s-1-4.58-5.07-6-7,0-7-4.82-1.21-7.24-5.79-8.2c0,0-2.89-10.37-12.06-11.34s-15.68.24-17.13,5.79-2.89,8.44-5.54,8.2-7-2.89-9.17,2.17-2.17,8-5.55,7-10.13-5.31-15.43,3.38C349,243.41,340.29,239.79,335.23,247.26Z" style="fill: rgb(255, 255, 255); transform-origin: 383.47px 231.928px;" id="eln6jkypmp14q" class="animable"></path><path d="M168.75,142.86H72.27s1-4.59,5.07-6,7,0,7-4.83,1.21-7.23,5.79-8.2c0,0,2.89-10.37,12.06-11.34s15.68.24,17.13,5.79,2.89,8.44,5.54,8.2,7-2.89,9.17,2.17,2.17,8,5.55,7S149.7,130.31,155,139C155,139,163.69,135.38,168.75,142.86Z" style="fill: rgb(255, 255, 255); transform-origin: 120.51px 127.523px;" id="ely4kimbtoapi" class="animable"></path></g></g><defs>     <filter id="active" height="200%">         <feMorphology in="SourceAlpha" result="DILATED" operator="dilate" radius="2"></feMorphology>                <feFlood flood-color="#32DFEC" flood-opacity="1" result="PINK"></feFlood>        <feComposite in="PINK" in2="DILATED" operator="in" result="OUTLINE"></feComposite>        <feMerge>            <feMergeNode in="OUTLINE"></feMergeNode>            <feMergeNode in="SourceGraphic"></feMergeNode>        </feMerge>    </filter>    <filter id="hover" height="200%">        <feMorphology in="SourceAlpha" result="DILATED" operator="dilate" radius="2"></feMorphology>                <feFlood flood-color="#ff0000" flood-opacity="0.5" result="PINK"></feFlood>        <feComposite in="PINK" in2="DILATED" operator="in" result="OUTLINE"></feComposite>        <feMerge>            <feMergeNode in="OUTLINE"></feMergeNode>            <feMergeNode in="SourceGraphic"></feMergeNode>        </feMerge>            <feColorMatrix type="matrix" values="0   0   0   0   0                0   1   0   0   0                0   0   0   0   0                0   0   0   1   0 "></feColorMatrix>    </filter></defs></svg>
